Run: headless pygame with SDL's dummy video driver; simulated clock (each Clock.tick advances the game by its frame time, no real sleeping); random seed 0; keys injected as events and as key.get_pressed() state; mouse plan: one left click at the window centre at the start of phase 2, then a move to the lower-right quarter at the start of phase 3.
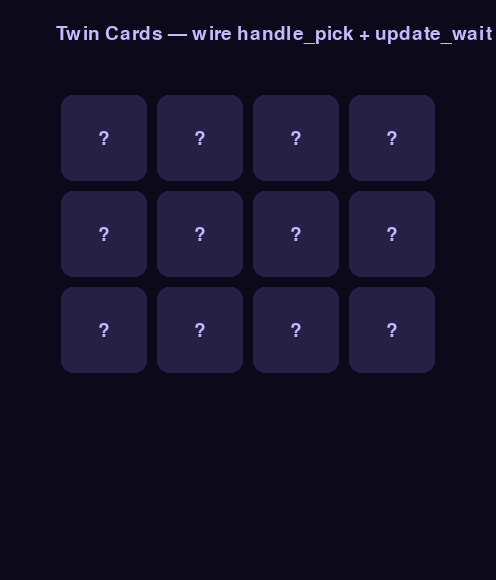
Frame 1 of 4 · flips 1–60 · no input
Frame 2 of 4 · flips 61–180 · clicked the window centre · tapped SPACE, RETURN · held RIGHT (→), D · screen unchanged from frame 1, image omitted
Frame 3 of 4 · flips 181–300 · moved the mouse to the lower-right quarter · held DOWN (↓), S · screen unchanged from frame 2, image omitted
Frame 4 of 4 · flips 301–420 · held LEFT (←), A, UP (↑), W · screen unchanged from frame 3, image omitted

The pygame program that drew these frames:

# game.py — Lesson 5.20: Twin Cards — flip & match (starter)
from __future__ import annotations

import random

import pygame

pygame.init()

COLS = 4
ROWS = 3
CELL = 96
GAP = 10
BOARD_X = 56
BOARD_Y = 90
WIDTH = BOARD_X * 2 + COLS * CELL
HEIGHT = 580
WAIT_SEC = 0.7

screen = pygame.display.set_mode((WIDTH, HEIGHT))
pygame.display.set_caption("Twin Cards — Flip & Match")
clock = pygame.time.Clock()
font_small = pygame.font.Font(None, 28)

SYMBOL_COLORS = [(255, 210, 110), (160, 210, 255), (255, 150, 175), (140, 230, 170), (200, 170, 255), (255, 185, 120)]

pick_phase = "idle"
first_pick: dict | None = None
wait_timer = 0.0


def build_deck(cols: int, rows: int) -> list[int]:
    pair_count = (cols * rows) // 2
    deck = list(range(pair_count)) * 2
    random.shuffle(deck)
    return deck


def make_cards(cols: int, rows: int) -> list[dict]:
    deck = build_deck(cols, rows)
    cards: list[dict] = []
    i = 0
    for row in range(rows):
        for col in range(cols):
            cards.append({"col": col, "row": row, "symbol": deck[i], "face_up": False, "matched": False})
            i += 1
    return cards


def card_rect(card: dict) -> pygame.Rect:
    x = BOARD_X + card["col"] * CELL
    y = BOARD_Y + card["row"] * CELL
    return pygame.Rect(x + GAP // 2, y + GAP // 2, CELL - GAP, CELL - GAP)


def mouse_to_card(pos: tuple[int, int], cards: list[dict]) -> dict | None:
    for card in reversed(cards):
        if card_rect(card).collidepoint(pos):
            return card
    return None


def draw_card_back(surface: pygame.Surface, rect: pygame.Rect) -> None:
    pygame.draw.rect(surface, (38, 32, 68), rect, border_radius=12)
    q = font_small.render("?", True, (200, 180, 255))
    surface.blit(q, q.get_rect(center=rect.center))


def draw_symbol(surface: pygame.Surface, rect: pygame.Rect, symbol_id: int) -> None:
    color = SYMBOL_COLORS[symbol_id % len(SYMBOL_COLORS)]
    pygame.draw.rect(surface, color, rect.inflate(-8, -8), border_radius=10)


def draw_card(surface: pygame.Surface, card: dict) -> None:
    rect = card_rect(card)
    if card["face_up"] or card["matched"]:
        draw_symbol(surface, rect, card["symbol"])
    else:
        draw_card_back(surface, rect)


def handle_pick(card: dict) -> None:
    """TODO: state machine idle → first → waiting; flip faces; keep matched open."""
    pass


def update_wait(cards: list[dict], dt: float) -> None:
    """TODO: count down wait_timer; flip both back if no match (no time.sleep!)."""
    pass


cards = make_cards(COLS, ROWS)
running = True

while running:
    dt = clock.tick(60) / 1000
    update_wait(cards, dt)

    for event in pygame.event.get():
        if event.type == pygame.QUIT:
            running = False
        if event.type == pygame.MOUSEBUTTONDOWN and event.button == 1:
            picked = mouse_to_card(event.pos, cards)
            if picked:
                handle_pick(picked)

    screen.fill((12, 10, 26))
    for card in cards:
        draw_card(screen, card)
    hud = font_small.render("Twin Cards — wire handle_pick + update_wait", True, (200, 185, 255))
    screen.blit(hud, (BOARD_X, 24))
    pygame.display.flip()

pygame.quit()
